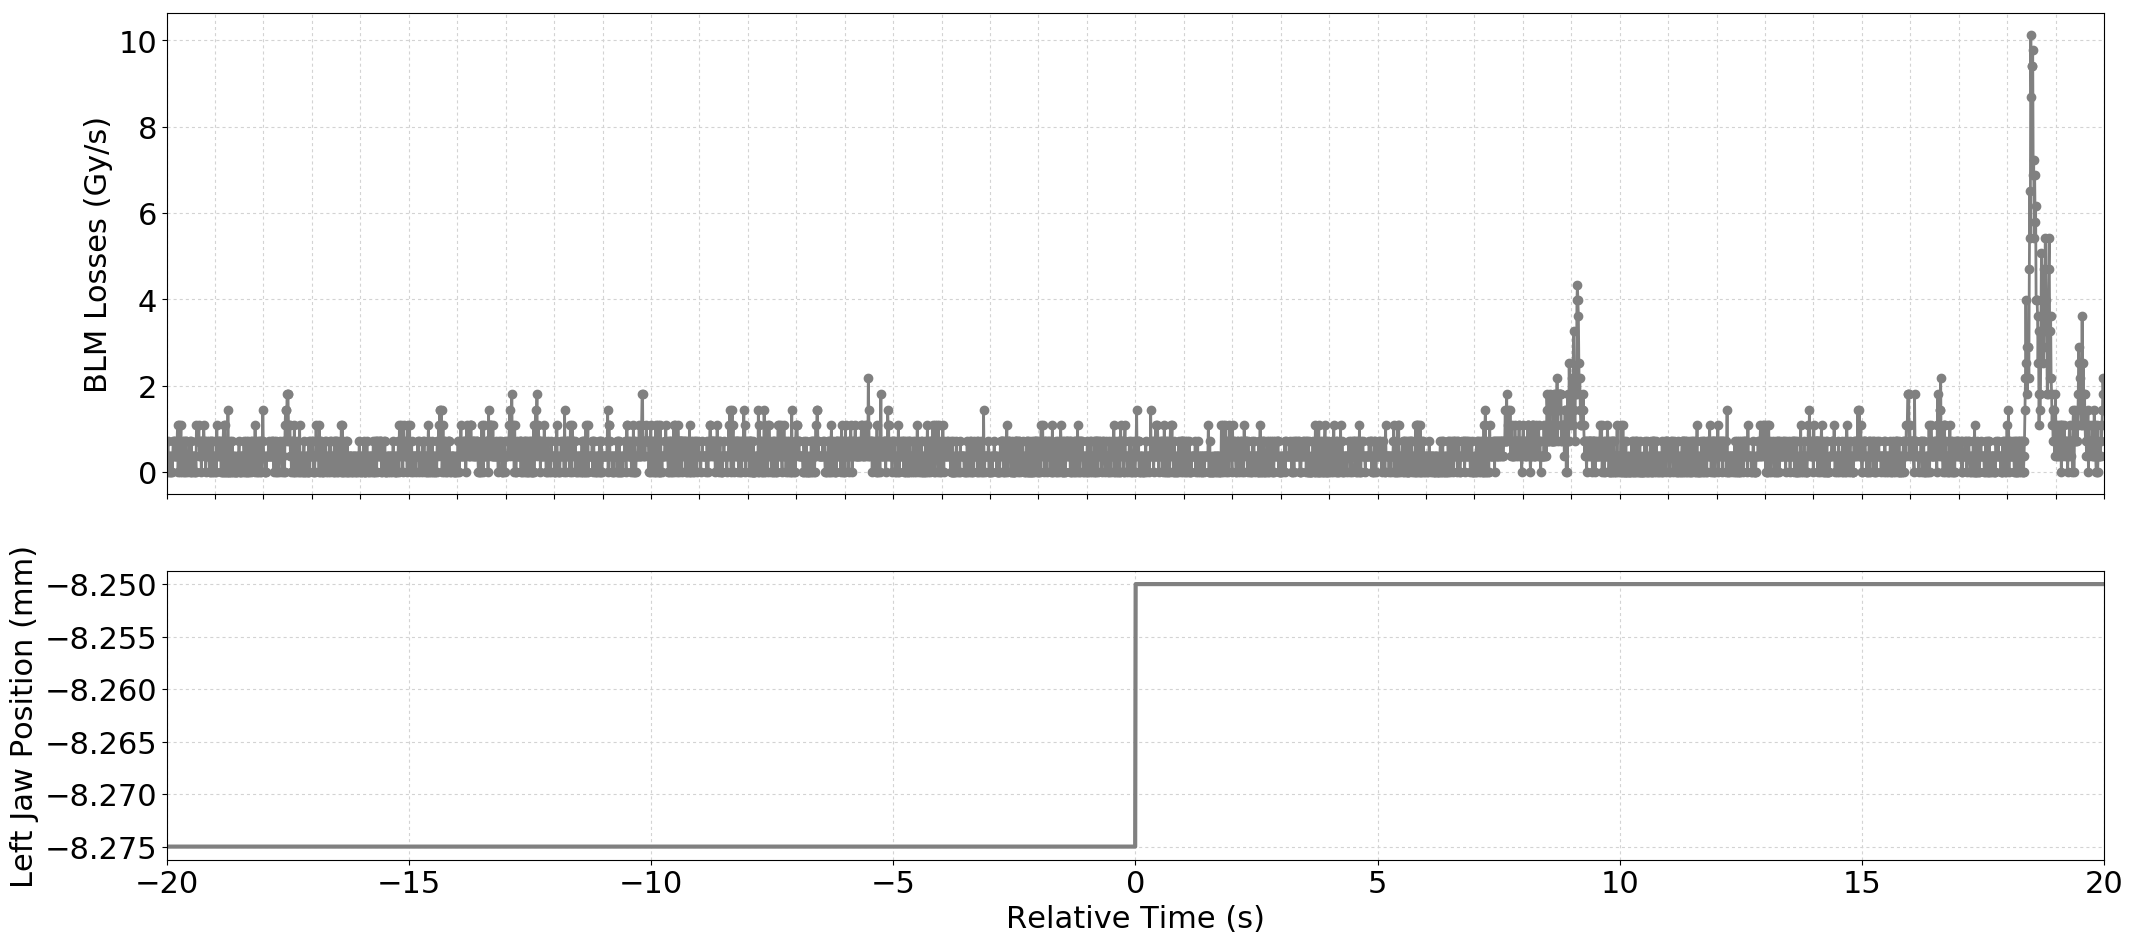

Data behind this chart, as committed beside it:
Timestamp, position, BLMTI.04R6.B1E11_TCSP.A4R6.B1
1493559227410, -8.275, 3.6200000000000004e-07
1493559227420, -8.275, 0.0
1493559227430, -8.275, 7.240000000000001e-07
1493559227440, -8.275, 3.6200000000000004e-07
1493559227450, -8.275, 3.6200000000000004e-07
1493559227460, -8.275, 0.0
1493559227470, -8.275, 0.0
1493559227480, -8.275, 3.6200000000000004e-07
1493559227490, -8.275, 0.0
1493559227500, -8.275, 3.6200000000000004e-07
1493559227510, -8.275, 3.6200000000000004e-07
1493559227520, -8.275, 0.0
1493559227530, -8.275, 3.6200000000000004e-07
1493559227540, -8.275, 7.240000000000001e-07
1493559227550, -8.275, 7.240000000000001e-07
1493559227560, -8.275, 3.6200000000000004e-07
1493559227570, -8.275, 7.240000000000001e-07
1493559227580, -8.275, 3.6200000000000004e-07
1493559227590, -8.275, 3.6200000000000004e-07
1493559227600, -8.275, 3.6200000000000004e-07
1493559227610, -8.275, 3.6200000000000004e-07
1493559227620, -8.275, 7.240000000000001e-07
1493559227630, -8.275, 1.0859999999999999e-06
1493559227640, -8.275, 0.0
1493559227650, -8.275, 3.6200000000000004e-07
1493559227660, -8.275, 7.240000000000001e-07
1493559227670, -8.275, 1.0859999999999999e-06
1493559227680, -8.275, 0.0
1493559227690, -8.275, 7.240000000000001e-07
1493559227700, -8.275, 1.0859999999999999e-06
1493559227710, -8.275, 3.6200000000000004e-07
1493559227720, -8.275, 0.0
1493559227730, -8.275, 3.6200000000000004e-07
1493559227740, -8.275, 7.240000000000001e-07
1493559227750, -8.275, 3.6200000000000004e-07
1493559227760, -8.275, 7.240000000000001e-07
1493559227770, -8.275, 0.0
1493559227780, -8.275, 3.6200000000000004e-07
1493559227790, -8.275, 0.0
1493559227800, -8.275, 7.240000000000001e-07
1493559227810, -8.275, 7.240000000000001e-07
1493559227820, -8.275, 3.6200000000000004e-07
1493559227830, -8.275, 0.0
1493559227840, -8.275, 3.6200000000000004e-07
1493559227850, -8.275, 3.6200000000000004e-07
1493559227860, -8.275, 3.6200000000000004e-07
1493559227870, -8.275, 3.6200000000000004e-07
1493559227880, -8.275, 7.240000000000001e-07
1493559227890, -8.275, 0.0
1493559227900, -8.275, 0.0
1493559227910, -8.275, 7.240000000000001e-07
1493559227920, -8.275, 3.6200000000000004e-07
1493559227930, -8.275, 0.0
1493559227940, -8.275, 3.6200000000000004e-07
1493559227950, -8.275, 3.6200000000000004e-07
1493559227960, -8.275, 0.0
1493559227970, -8.275, 3.6200000000000004e-07
1493559227980, -8.275, 0.0
1493559227990, -8.275, 3.6200000000000004e-07
1493559228000, -8.275, 3.6200000000000004e-07
... 3,941 more rows
